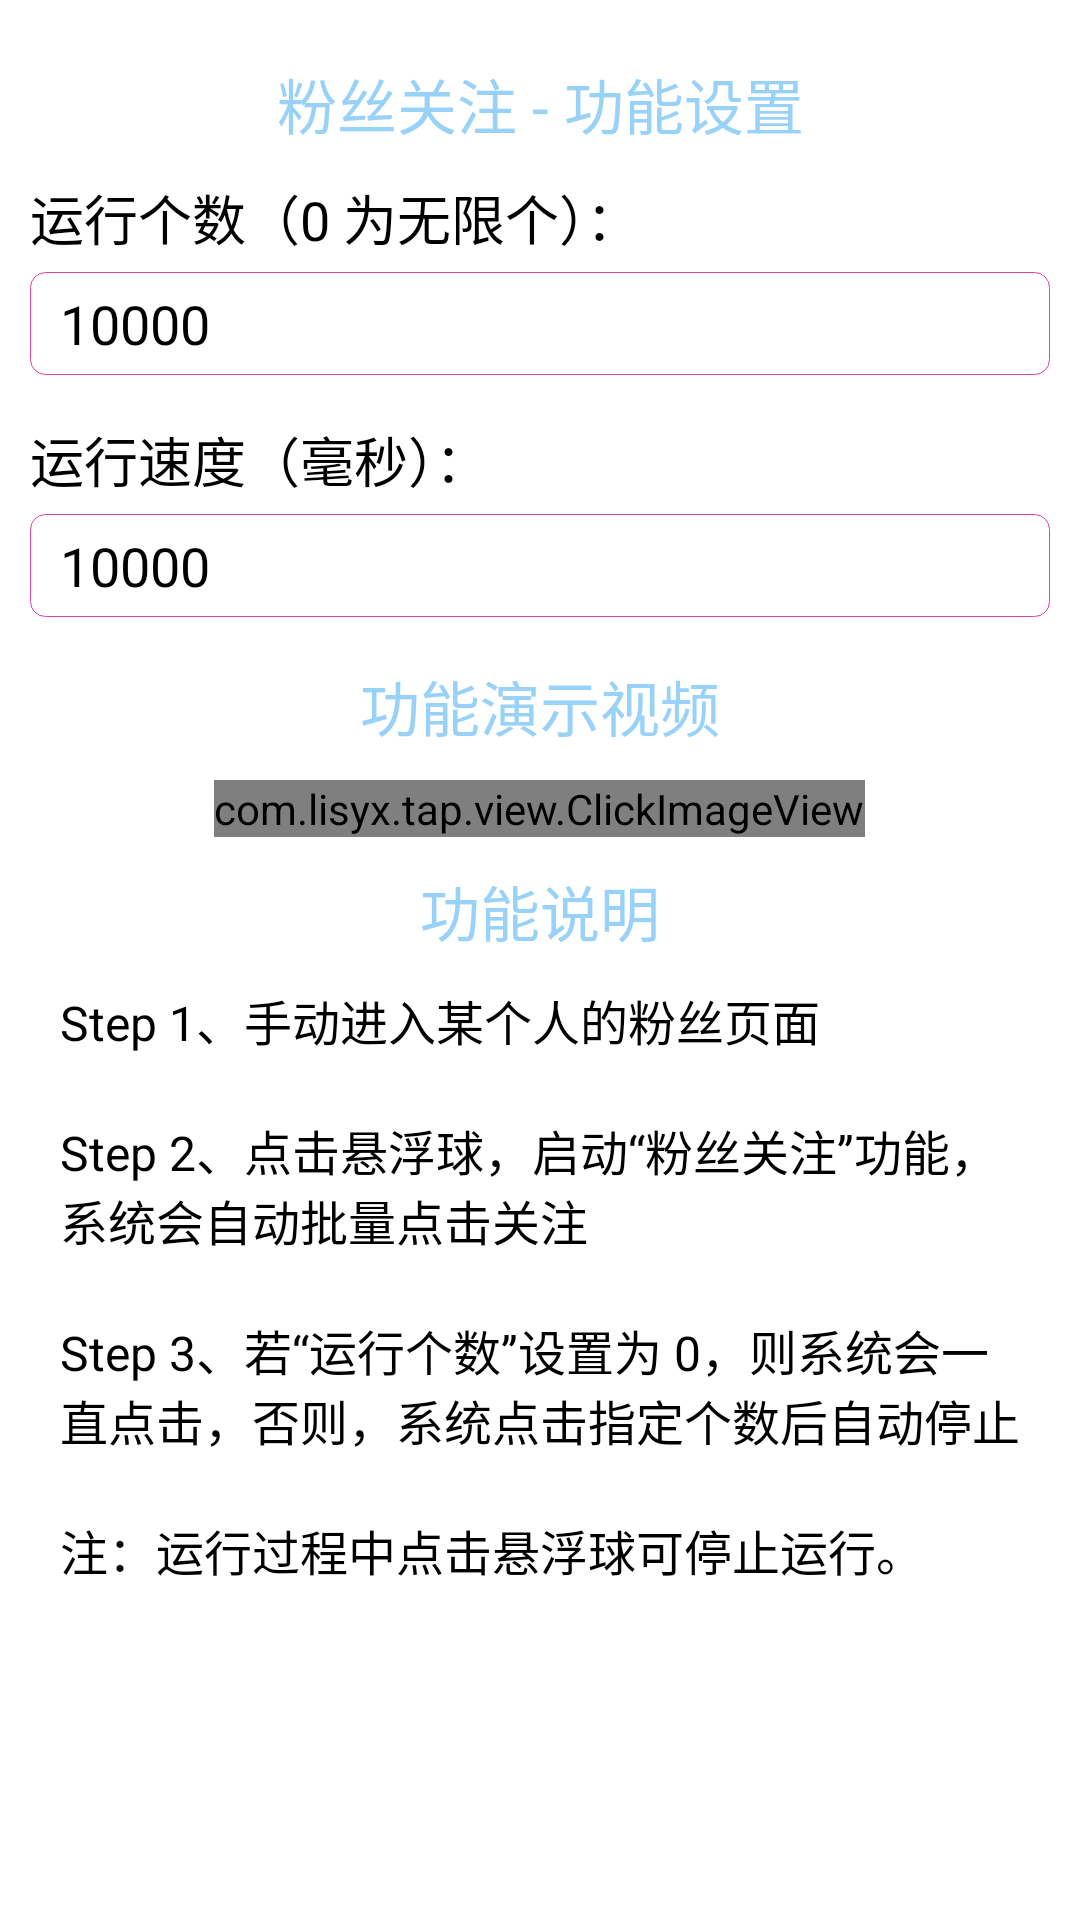

The Android layout XML behind this screen, and the referenced resources:
<!-- AndroidManifest.xml: application theme AppTheme -->
<!-- res/layout/activity_dy_fen_guan.xml -->
<?xml version="1.0" encoding="utf-8"?>
<RelativeLayout
	xmlns:android="http://schemas.android.com/apk/res/android"
	android:layout_width="match_parent"
	android:layout_height="match_parent"
	android:background="#fff">

	<ScrollView
		android:layout_width="match_parent"
		android:layout_height="match_parent">

		<LinearLayout
			android:layout_width="match_parent"
			android:layout_height="wrap_content"
			android:gravity="left"
			android:orientation="vertical"
			android:padding="10dp">

			<TextView
				android:layout_width="match_parent"
				android:layout_height="wrap_content"
				android:gravity="center"
				android:paddingTop="10dp"
				android:text="粉丝关注 - 功能设置"
				android:textColor="#99d2f9"
				android:textSize="20sp"/>

			<TextView
				android:layout_width="wrap_content"
				android:layout_height="wrap_content"
				android:layout_marginTop="10dp"
				android:text="运行个数（0 为无限个）："
				android:textColor="#000"
				android:textSize="18sp"/>

			<EditText
				android:id="@+id/runCount"
				android:layout_width="match_parent"
				android:layout_height="wrap_content"
				android:layout_marginTop="5dp"
				android:layout_marginBottom="5dp"
				android:background="@drawable/edit_bg"
				android:gravity="left"
				android:inputType="number"
				android:paddingLeft="10dp"
				android:paddingTop="5dp"
				android:paddingRight="10dp"
				android:paddingBottom="5dp"
				android:text="10000"
				android:textColor="#000"
				android:textSize="18sp"/>

			<TextView
				android:layout_width="wrap_content"
				android:layout_height="wrap_content"
				android:layout_marginTop="10dp"
				android:text="运行速度（毫秒）："
				android:textColor="#000"
				android:textSize="18sp"/>

			<EditText
				android:id="@+id/runSpeed"
				android:layout_width="match_parent"
				android:layout_height="wrap_content"
				android:layout_marginTop="5dp"
				android:layout_marginBottom="5dp"
				android:background="@drawable/edit_bg"
				android:gravity="left"
				android:inputType="number"
				android:paddingLeft="10dp"
				android:paddingTop="5dp"
				android:paddingRight="10dp"
				android:paddingBottom="5dp"
				android:text="10000"
				android:textColor="#000"
				android:textSize="18sp"/>

			<TextView
				android:layout_width="wrap_content"
				android:layout_height="wrap_content"
				android:layout_marginTop="10dp"
				android:text="运行目标："
				android:textColor="#000"
				android:textSize="18sp"
				android:visibility="gone"/>

			<EditText
				android:id="@+id/runTarget"
				android:layout_width="match_parent"
				android:layout_height="wrap_content"
				android:layout_marginTop="5dp"
				android:layout_marginBottom="5dp"
				android:background="@drawable/edit_bg"
				android:gravity="left"
				android:inputType="textPersonName"
				android:paddingLeft="10dp"
				android:paddingTop="5dp"
				android:paddingRight="10dp"
				android:paddingBottom="5dp"
				android:text="10000"
				android:textColor="#000"
				android:textSize="18sp"
				android:visibility="gone"/>

			<TextView
				android:layout_width="wrap_content"
				android:layout_height="wrap_content"
				android:layout_marginTop="10dp"
				android:text="运行记录："
				android:textColor="#000"
				android:textSize="18sp"
				android:visibility="gone"/>

			<EditText
				android:id="@+id/runRecord"
				android:layout_width="match_parent"
				android:layout_height="wrap_content"
				android:layout_marginTop="5dp"
				android:layout_marginBottom="5dp"
				android:background="@drawable/edit_bg"
				android:gravity="left"
				android:inputType="number"
				android:paddingLeft="10dp"
				android:paddingTop="5dp"
				android:paddingRight="10dp"
				android:paddingBottom="5dp"
				android:text="10000"
				android:textColor="#000"
				android:textSize="18sp"
				android:visibility="gone"/>

			<TextView
				android:layout_width="wrap_content"
				android:layout_height="wrap_content"
				android:layout_marginTop="10dp"
				android:text="话术设置："
				android:textColor="#000"
				android:textSize="18sp"
				android:visibility="gone"/>

			<LinearLayout
				android:layout_width="match_parent"
				android:layout_height="wrap_content"
				android:gravity="center"
				android:orientation="horizontal"
				android:visibility="gone">

				<EditText
					android:id="@+id/msgText0"
					android:layout_width="match_parent"
					android:layout_height="wrap_content"
					android:layout_marginTop="5dp"
					android:layout_marginBottom="5dp"
					android:layout_weight="1"
					android:background="@drawable/edit_bg"
					android:gravity="left"
					android:inputType="textMultiLine"
					android:paddingLeft="10dp"
					android:paddingTop="5dp"
					android:paddingRight="10dp"
					android:paddingBottom="5dp"
					android:text="文本文本文本文本"
					android:textColor="#000"
					android:textSize="18sp"/>

				<CheckBox
					android:id="@+id/msgEnable0"
					android:layout_width="wrap_content"
					android:layout_height="wrap_content"
					android:layout_marginLeft="10dp"/>

			</LinearLayout>

			<LinearLayout
				android:layout_width="match_parent"
				android:layout_height="wrap_content"
				android:gravity="center"
				android:orientation="horizontal"
				android:visibility="gone">

				<EditText
					android:id="@+id/msgText1"
					android:layout_width="match_parent"
					android:layout_height="wrap_content"
					android:layout_marginTop="5dp"
					android:layout_marginBottom="5dp"
					android:layout_weight="1"
					android:background="@drawable/edit_bg"
					android:gravity="left"
					android:inputType="textMultiLine"
					android:paddingLeft="10dp"
					android:paddingTop="5dp"
					android:paddingRight="10dp"
					android:paddingBottom="5dp"
					android:text="文本文本文本文本"
					android:textColor="#000"
					android:textSize="18sp"/>

				<CheckBox
					android:id="@+id/msgEnable1"
					android:layout_width="wrap_content"
					android:layout_height="wrap_content"
					android:layout_marginLeft="10dp"/>

			</LinearLayout>

			<LinearLayout
				android:layout_width="match_parent"
				android:layout_height="wrap_content"
				android:gravity="center"
				android:orientation="horizontal"
				android:visibility="gone">

				<EditText
					android:id="@+id/msgText2"
					android:layout_width="match_parent"
					android:layout_height="wrap_content"
					android:layout_marginTop="5dp"
					android:layout_marginBottom="5dp"
					android:layout_weight="1"
					android:background="@drawable/edit_bg"
					android:gravity="left"
					android:inputType="textMultiLine"
					android:paddingLeft="10dp"
					android:paddingTop="5dp"
					android:paddingRight="10dp"
					android:paddingBottom="5dp"
					android:text="文本文本文本文本"
					android:textColor="#000"
					android:textSize="18sp"/>

				<CheckBox
					android:id="@+id/msgEnable2"
					android:layout_width="wrap_content"
					android:layout_height="wrap_content"
					android:layout_marginLeft="10dp"/>

			</LinearLayout>

			<LinearLayout
				android:layout_width="match_parent"
				android:layout_height="wrap_content"
				android:gravity="center"
				android:orientation="horizontal"
				android:visibility="gone">

				<EditText
					android:id="@+id/msgText3"
					android:layout_width="match_parent"
					android:layout_height="wrap_content"
					android:layout_marginTop="5dp"
					android:layout_marginBottom="5dp"
					android:layout_weight="1"
					android:background="@drawable/edit_bg"
					android:gravity="left"
					android:inputType="textMultiLine"
					android:paddingLeft="10dp"
					android:paddingTop="5dp"
					android:paddingRight="10dp"
					android:paddingBottom="5dp"
					android:text="文本文本文本文本"
					android:textColor="#000"
					android:textSize="18sp"/>

				<CheckBox
					android:id="@+id/msgEnable3"
					android:layout_width="wrap_content"
					android:layout_height="wrap_content"
					android:layout_marginLeft="10dp"/>

			</LinearLayout>

			<LinearLayout
				android:layout_width="match_parent"
				android:layout_height="wrap_content"
				android:gravity="center"
				android:orientation="horizontal"
				android:visibility="gone">

				<EditText
					android:id="@+id/msgText4"
					android:layout_width="match_parent"
					android:layout_height="wrap_content"
					android:layout_marginTop="5dp"
					android:layout_marginBottom="5dp"
					android:layout_weight="1"
					android:background="@drawable/edit_bg"
					android:gravity="left"
					android:inputType="textMultiLine"
					android:paddingLeft="10dp"
					android:paddingTop="5dp"
					android:paddingRight="10dp"
					android:paddingBottom="5dp"
					android:text="文本文本文本文本"
					android:textColor="#000"
					android:textSize="18sp"/>

				<CheckBox
					android:id="@+id/msgEnable4"
					android:layout_width="wrap_content"
					android:layout_height="wrap_content"
					android:layout_marginLeft="10dp"/>

			</LinearLayout>

			<TextView
				android:layout_width="match_parent"
				android:layout_height="wrap_content"
				android:gravity="center"
				android:paddingTop="10dp"
				android:text="功能演示视频"
				android:textColor="#99d2f9"
				android:textSize="20sp"/>

			<com.lisyx.tap.view.ClickImageView
				android:id="@+id/teachVideo"
				android:layout_width="wrap_content"
				android:layout_height="wrap_content"
				android:layout_gravity="center_horizontal"
				android:layout_marginTop="10dp"
				android:src="@drawable/img_video_has"/>

			<TextView
				android:layout_width="match_parent"
				android:layout_height="wrap_content"
				android:gravity="center"
				android:paddingTop="10dp"
				android:text="功能说明"
				android:textColor="#99d2f9"
				android:textSize="20sp"/>

			<TextView
				android:layout_width="match_parent"
				android:layout_height="wrap_content"
				android:padding="10dp"
				android:text="Step 1、手动进入某个人的粉丝页面"
				android:textColor="#000"
				android:textSize="16sp"/>

			<TextView
				android:layout_width="match_parent"
				android:layout_height="wrap_content"
				android:padding="10dp"
				android:text="Step 2、点击悬浮球，启动“粉丝关注”功能，系统会自动批量点击关注"
				android:textColor="#000"
				android:textSize="16sp"/>

			<TextView
				android:layout_width="match_parent"
				android:layout_height="wrap_content"
				android:padding="10dp"
				android:text="Step 3、若“运行个数”设置为 0，则系统会一直点击，否则，系统点击指定个数后自动停止"
				android:textColor="#000"
				android:textSize="16sp"/>

			<TextView
				android:layout_width="match_parent"
				android:layout_height="wrap_content"
				android:padding="10dp"
				android:text="注：运行过程中点击悬浮球可停止运行。"
				android:textColor="#000"
				android:textSize="16sp"/>

		</LinearLayout>
	</ScrollView>

</RelativeLayout>
<!-- resources referenced by this layout -->
<resources>
  <!-- drawable edit_bg (drawable) -->
  <?xml version="1.0" encoding="utf-8"?>
  <shape xmlns:android="http://schemas.android.com/apk/res/android">
  	<stroke
  		android:width="1px"
  		android:color="#e4409c"/>
  	<corners android:radius="5dp"/>
  </shape>
  <!-- drawable img_video_has: jpg bitmap (drawable-xxhdpi, 54962 bytes) -->
  <style name="AppTheme" parent="Theme.AppCompat.Light.NoActionBar">
  	</style>
</resources>
